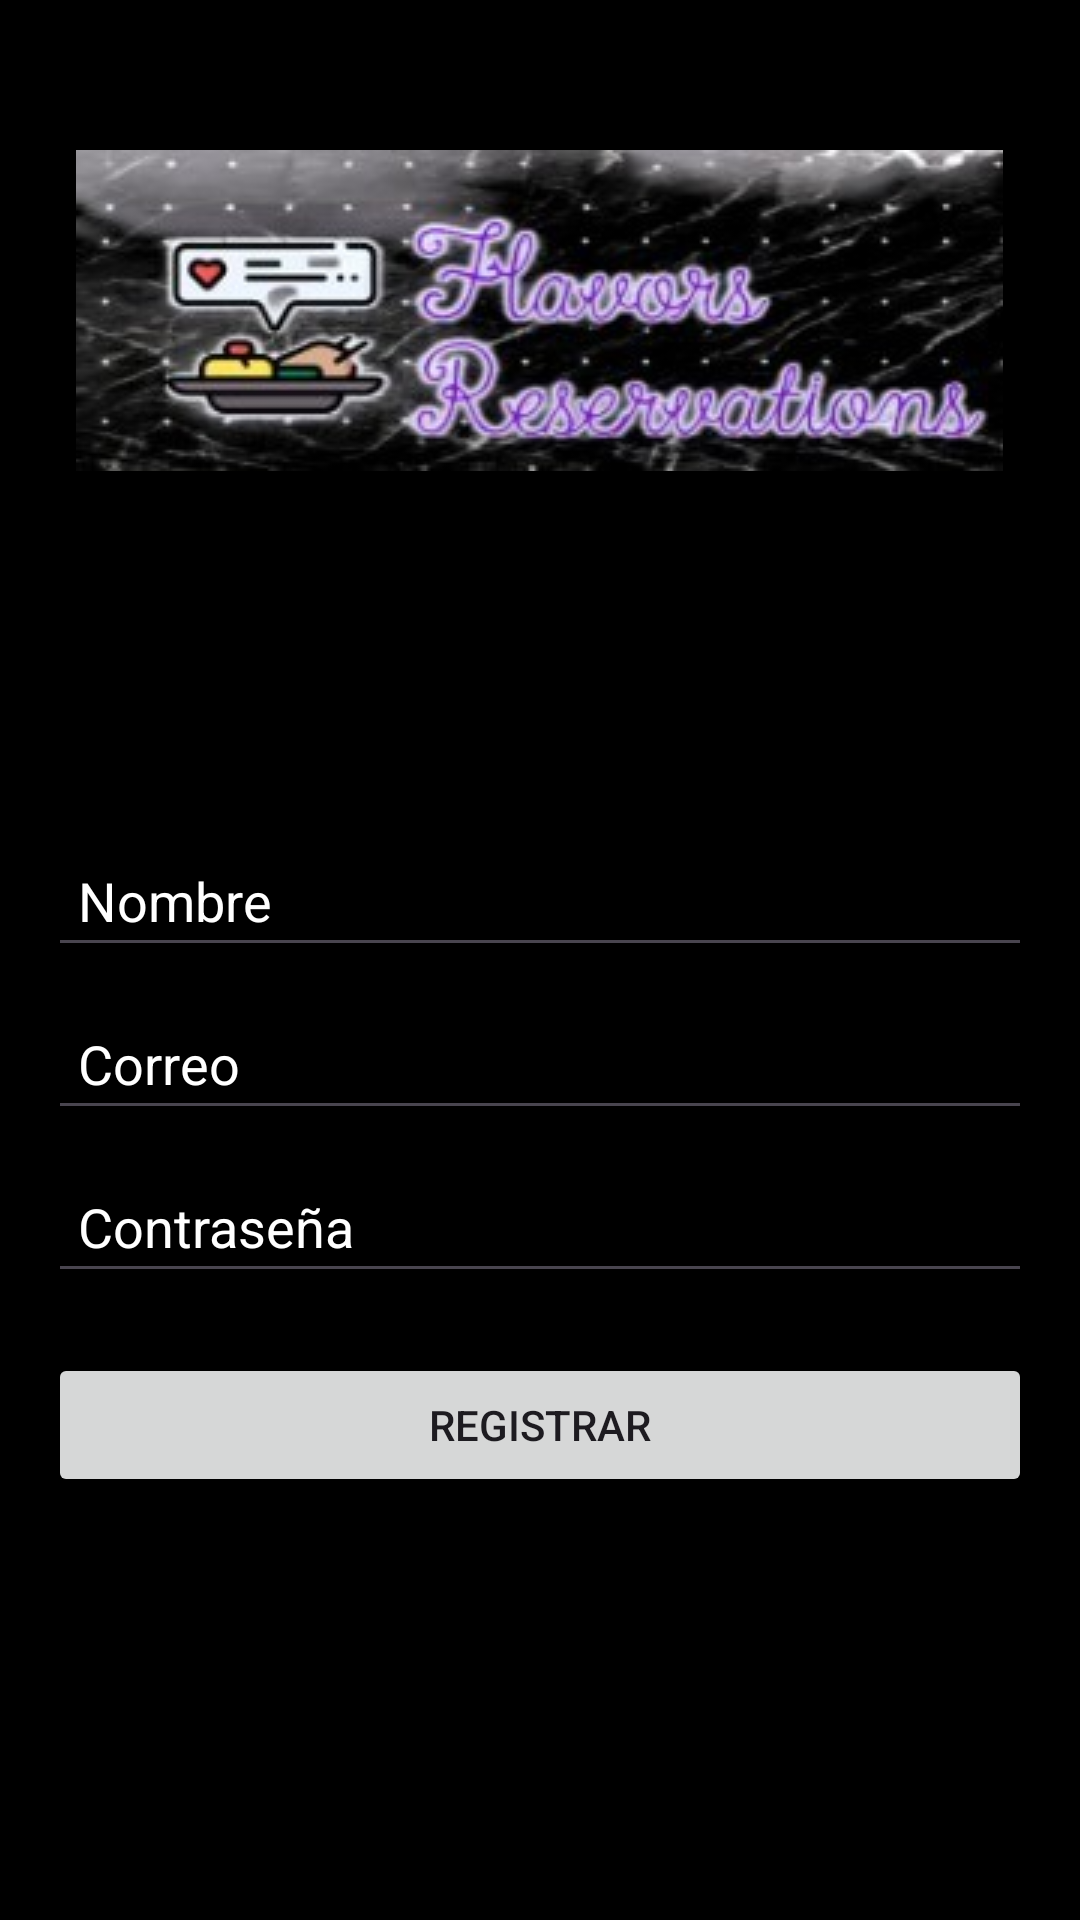

Here is an Android app screen rendered from its layout file. Give the layout XML and the strings, colors and styles it references.
<!-- AndroidManifest.xml: application theme Theme.FlavorsReservation -->
<!-- res/layout/activity_register.xml -->
<?xml version="1.0" encoding="utf-8"?>
<LinearLayout xmlns:android="http://schemas.android.com/apk/res/android"
    android:layout_width="match_parent"
    android:layout_height="match_parent"
    android:textColor="@color/white"
    android:background="@color/black"
    android:orientation="vertical">

    <ImageView
        android:layout_width="wrap_content"
        android:layout_height="wrap_content"
        android:src="@drawable/logo"
        android:layout_gravity="center"
        android:layout_marginTop="50dp" />

    <LinearLayout
        android:layout_width="match_parent"
        android:layout_height="0dp"
        android:layout_weight="1"
        android:orientation="vertical"
        android:padding="16dp"
        android:gravity="center">

        <EditText
            android:id="@+id/etNombre"
            android:layout_width="match_parent"
            android:layout_height="wrap_content"
            android:hint="Nombre"
            android:textColorHint="@color/white"
            android:padding="10dp"
            android:layout_marginBottom="10dp"/>

        <EditText
            android:id="@+id/etCorreo"
            android:layout_width="match_parent"
            android:layout_height="wrap_content"
            android:hint="Correo"
            android:textColorHint="@color/white"
            android:padding="10dp"
            android:layout_marginBottom="10dp"/>

        <EditText
            android:id="@+id/etContrasena"
            android:layout_width="match_parent"
            android:layout_height="wrap_content"
            android:hint="Contraseña"
            android:textColorHint="@color/white"
            android:inputType="textPassword"
            android:padding="10dp"
            android:layout_marginBottom="20dp"/>

        <Button
            android:id="@+id/btnRegister"
            android:layout_width="match_parent"
            android:layout_height="wrap_content"
            android:text="Registrar"
            android:layout_marginBottom="20dp"/>

    </LinearLayout>
</LinearLayout>
<!-- resources referenced by this layout -->
<resources>
  <color name="black">#FF000000</color>
  <color name="white">#FFFFFFFF</color>
  <!-- drawable logo: jpg bitmap (drawable, 15499 bytes) -->
  <style name="Theme.FlavorsReservation" parent="Base.Theme.FlavorsReservation" />
  <style name="Base.Theme.FlavorsReservation" parent="Theme.Material3.DayNight.NoActionBar">
          
          
      </style>
</resources>
